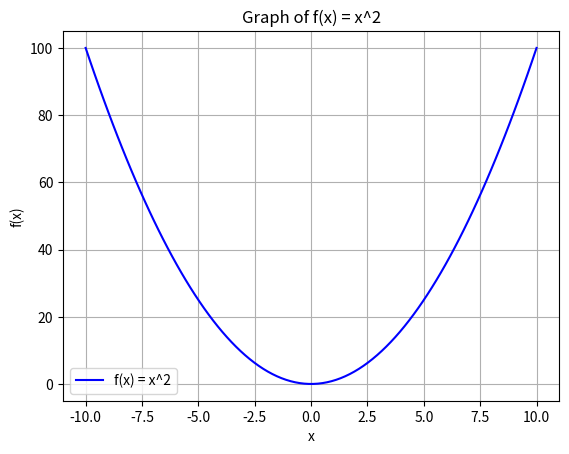

Reproduce this figure in Python.
import matplotlib.pyplot as plt
import numpy as np

x = np.linspace(-10, 10, 100)  # Generate x values from -10 to 10
f_x = x**2                     # Calculate f(x) = x^2 for each x

# Step 2: Plot the graph of f(x)
plt.plot(x, f_x, label='f(x) = x^2', color='blue')

# Step 3: Add plot labels and legend
plt.title('Graph of f(x) = x^2')
plt.xlabel('x')
plt.ylabel('f(x)')
plt.legend()

# Step 4: Display the graph
plt.grid()
plt.show()
